Image classification data set "PillSight-Pics" (RyGuy101/PillSight-Pics on GitHub). Class labels (6): adderall, hydrocodone, mirtazapine, nystatin, prednisone, promethazine.

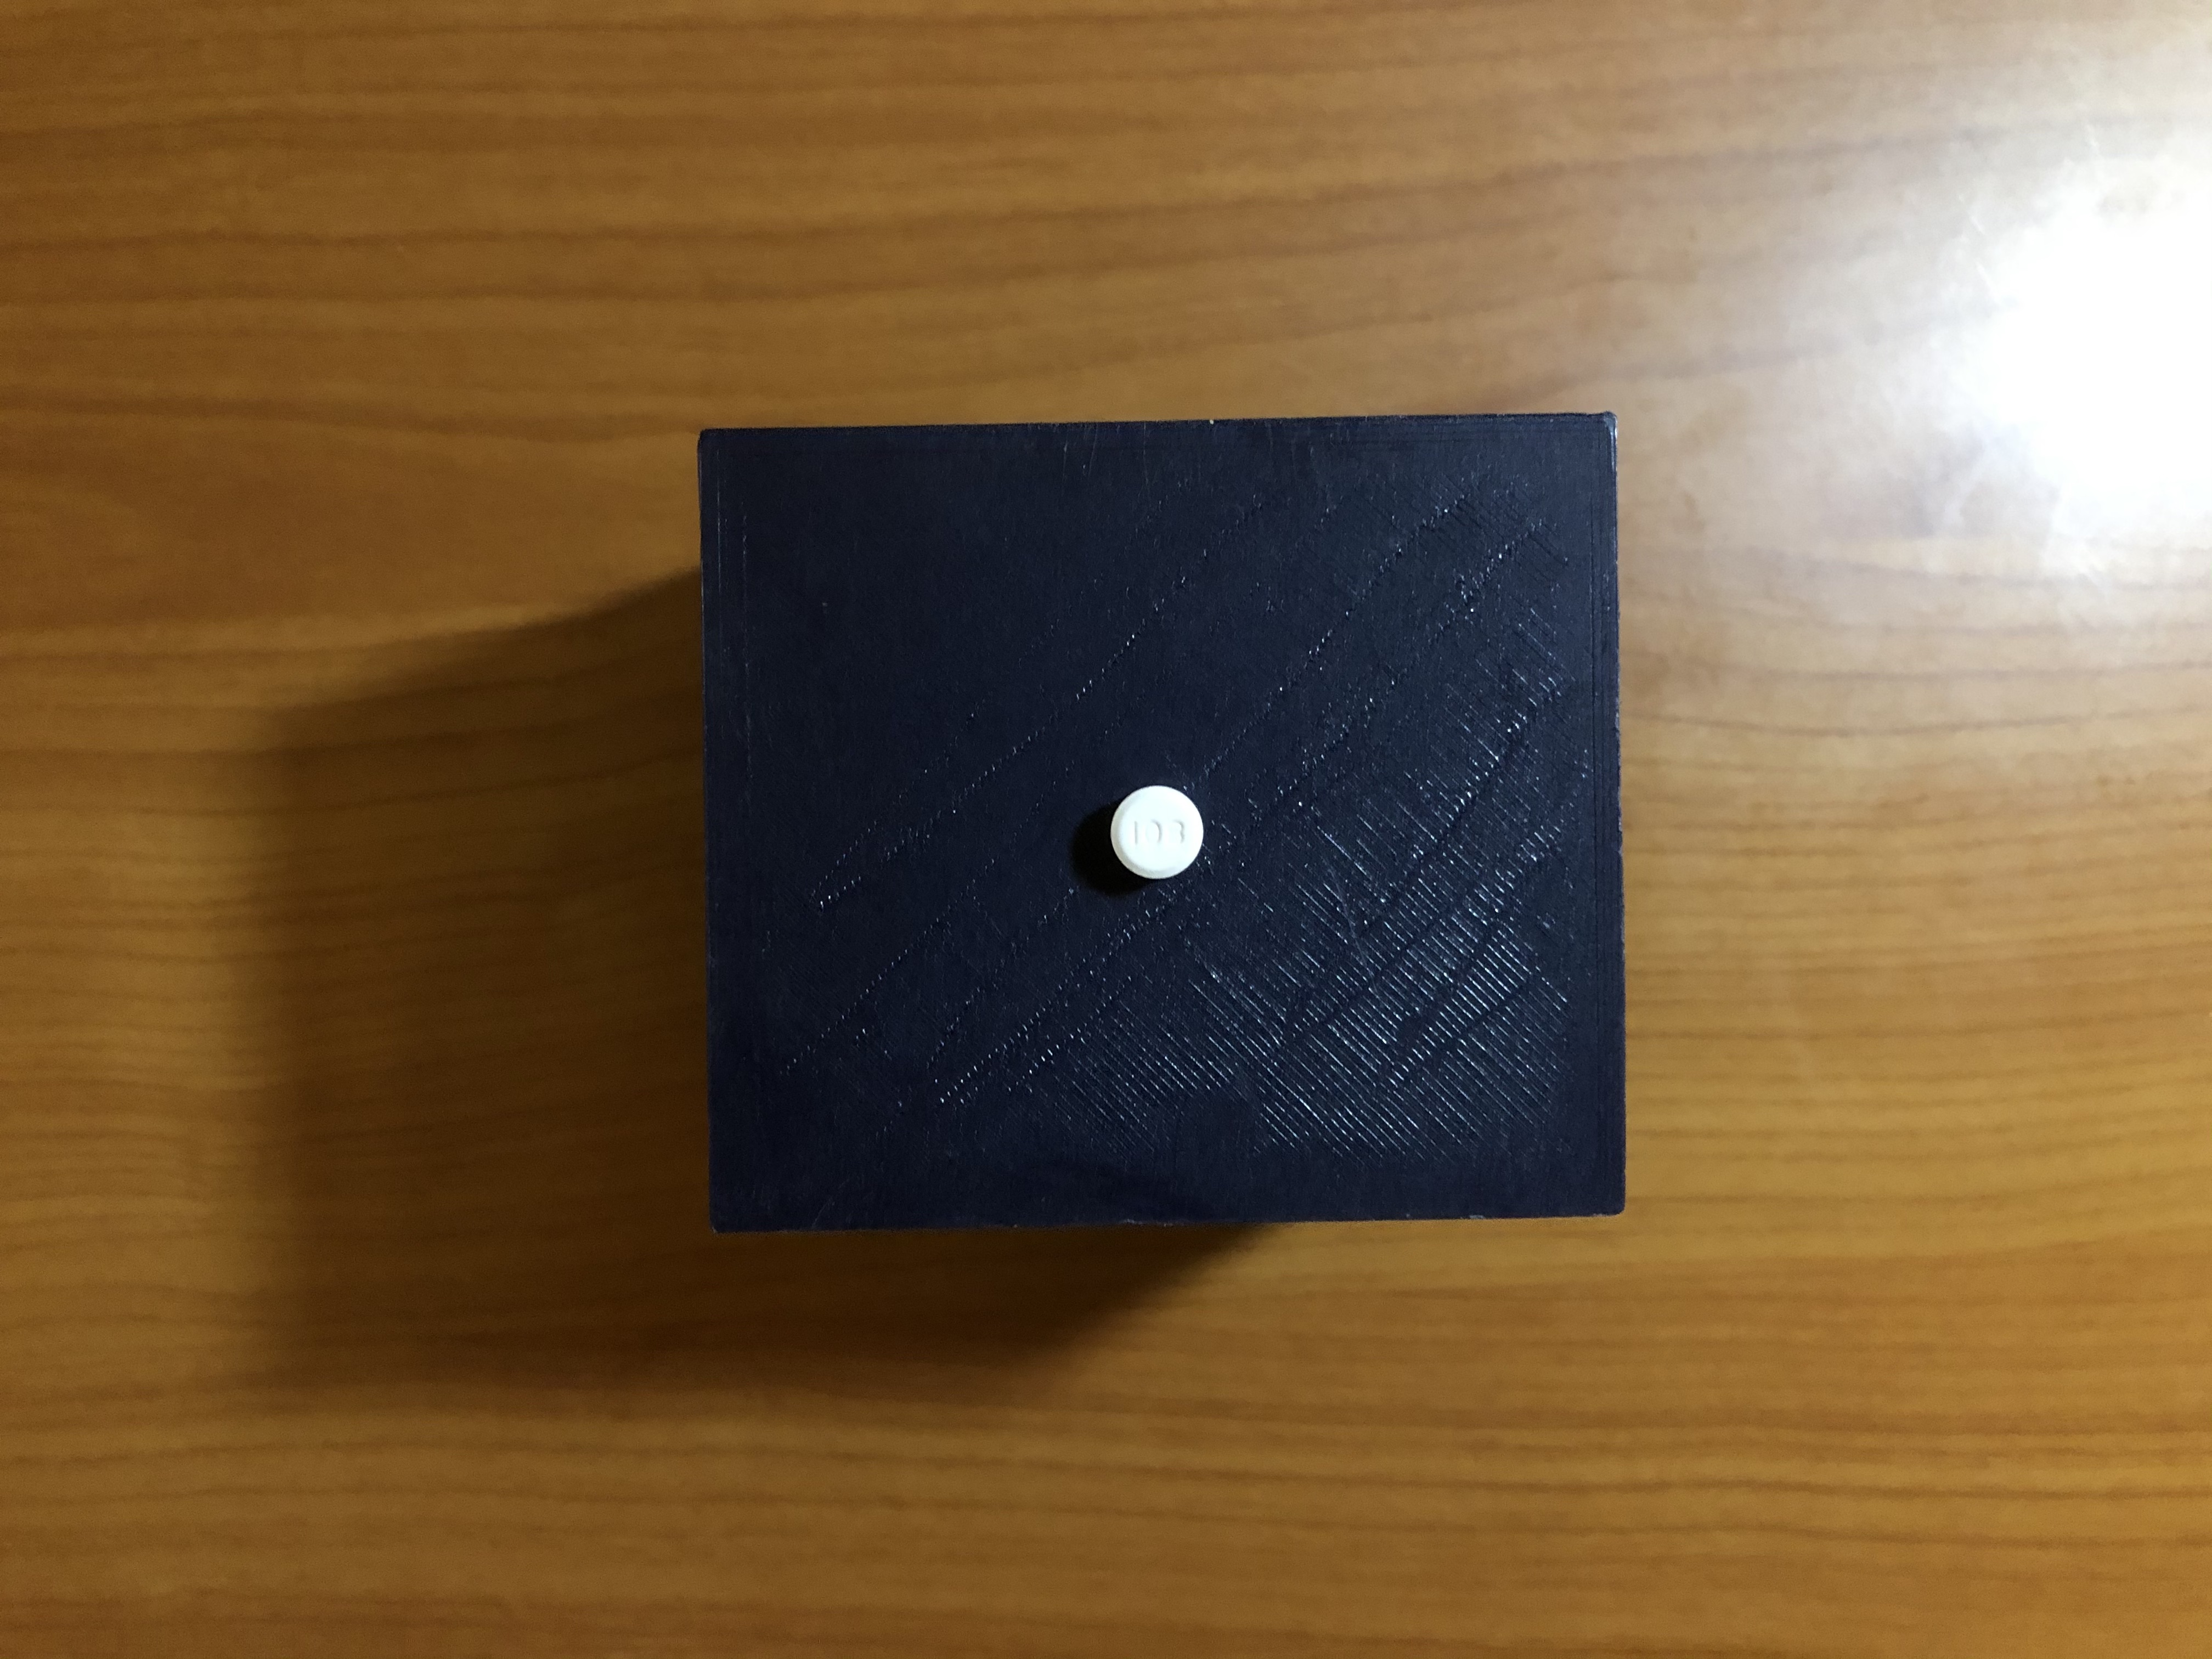
Label: promethazine

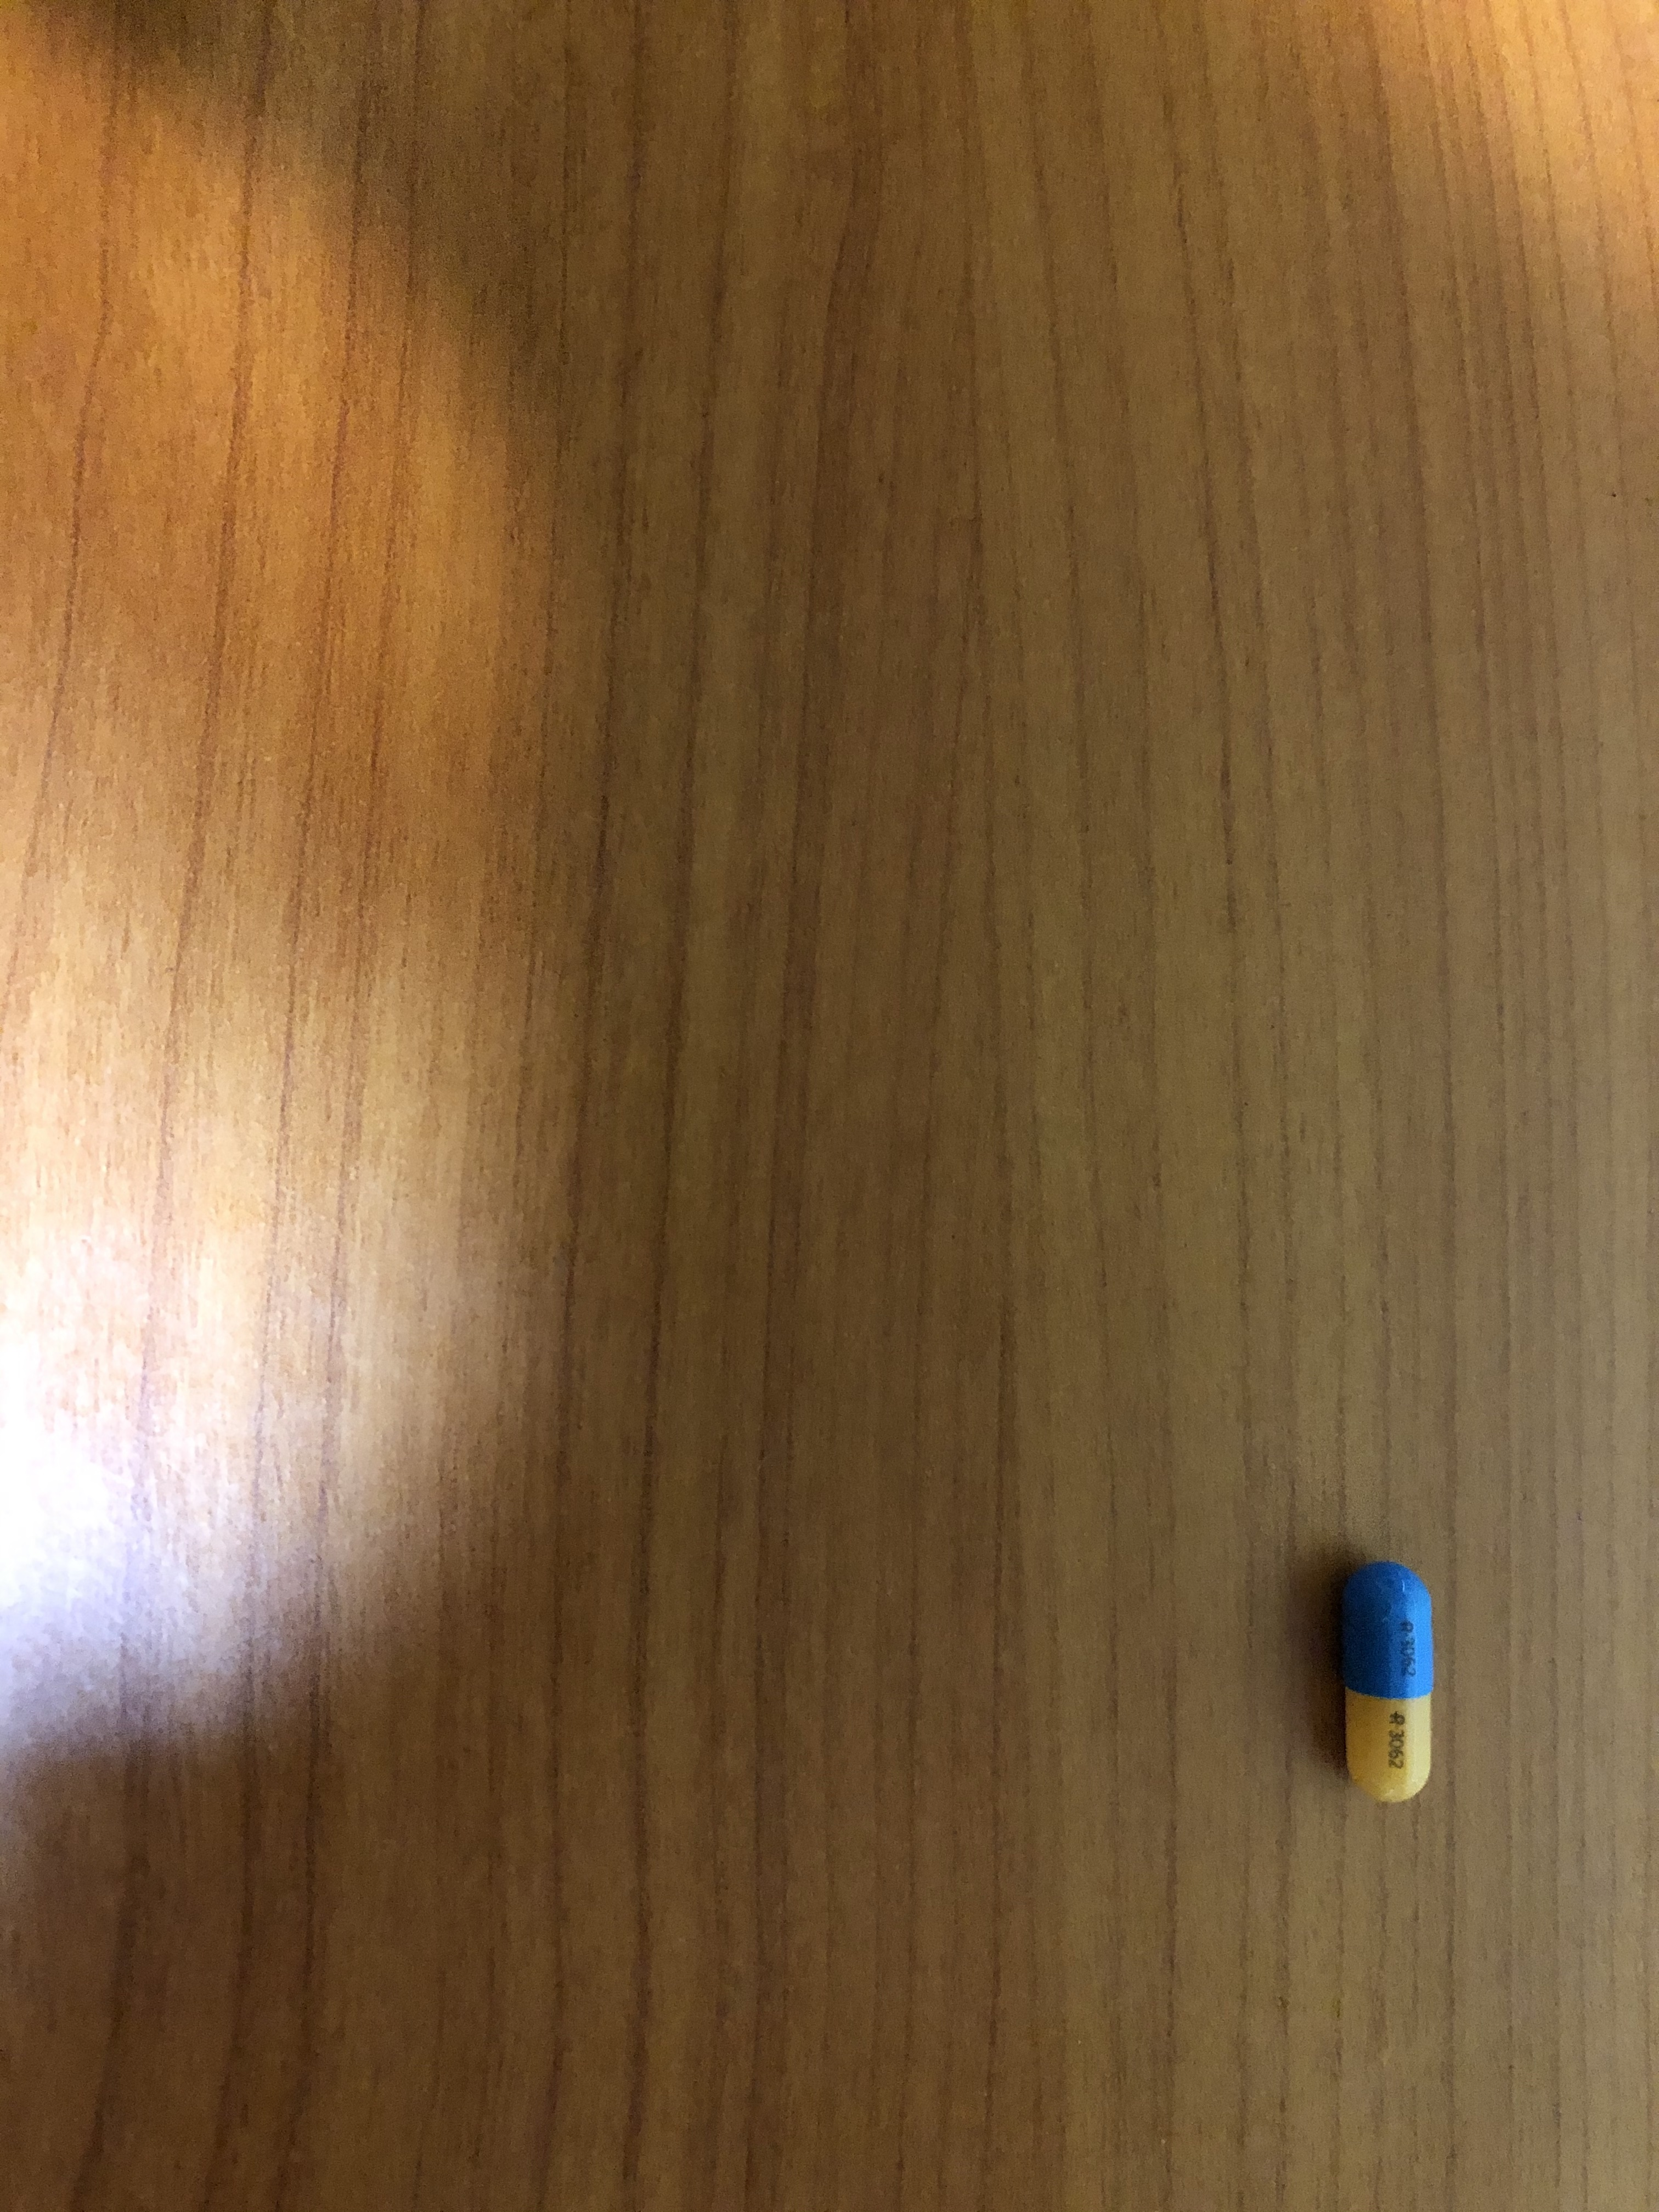
Label: adderall

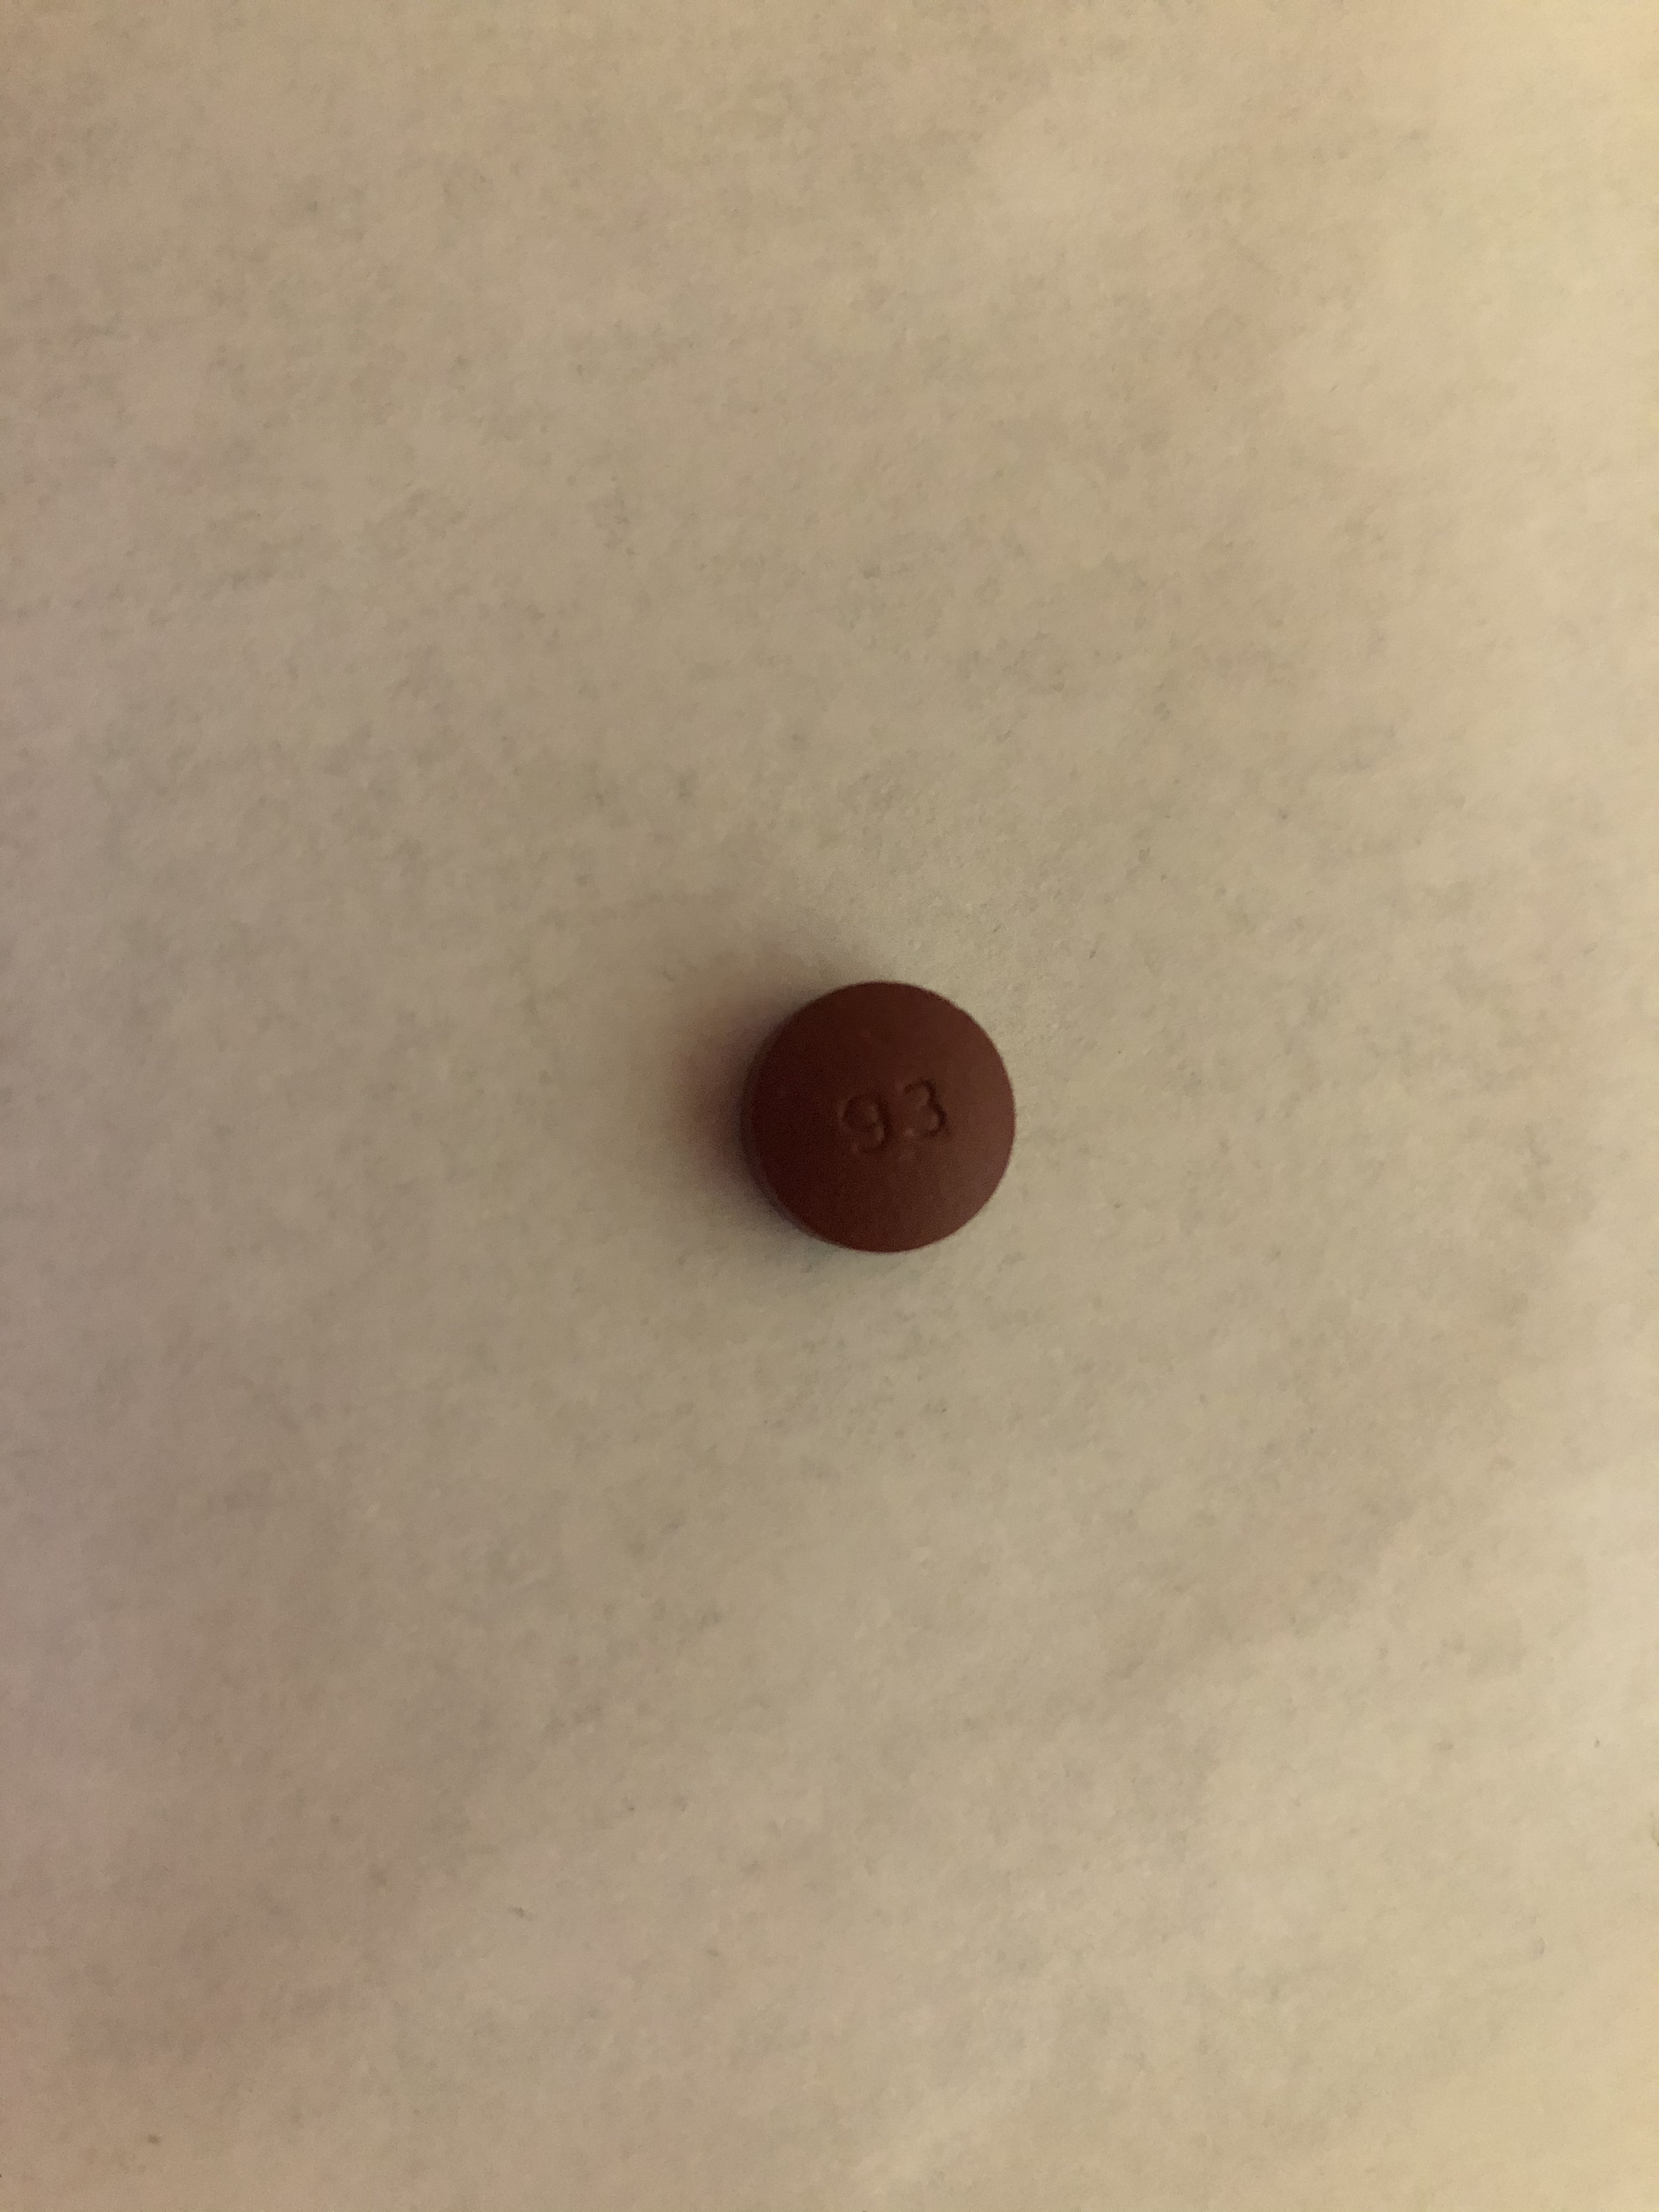
Label: nystatin

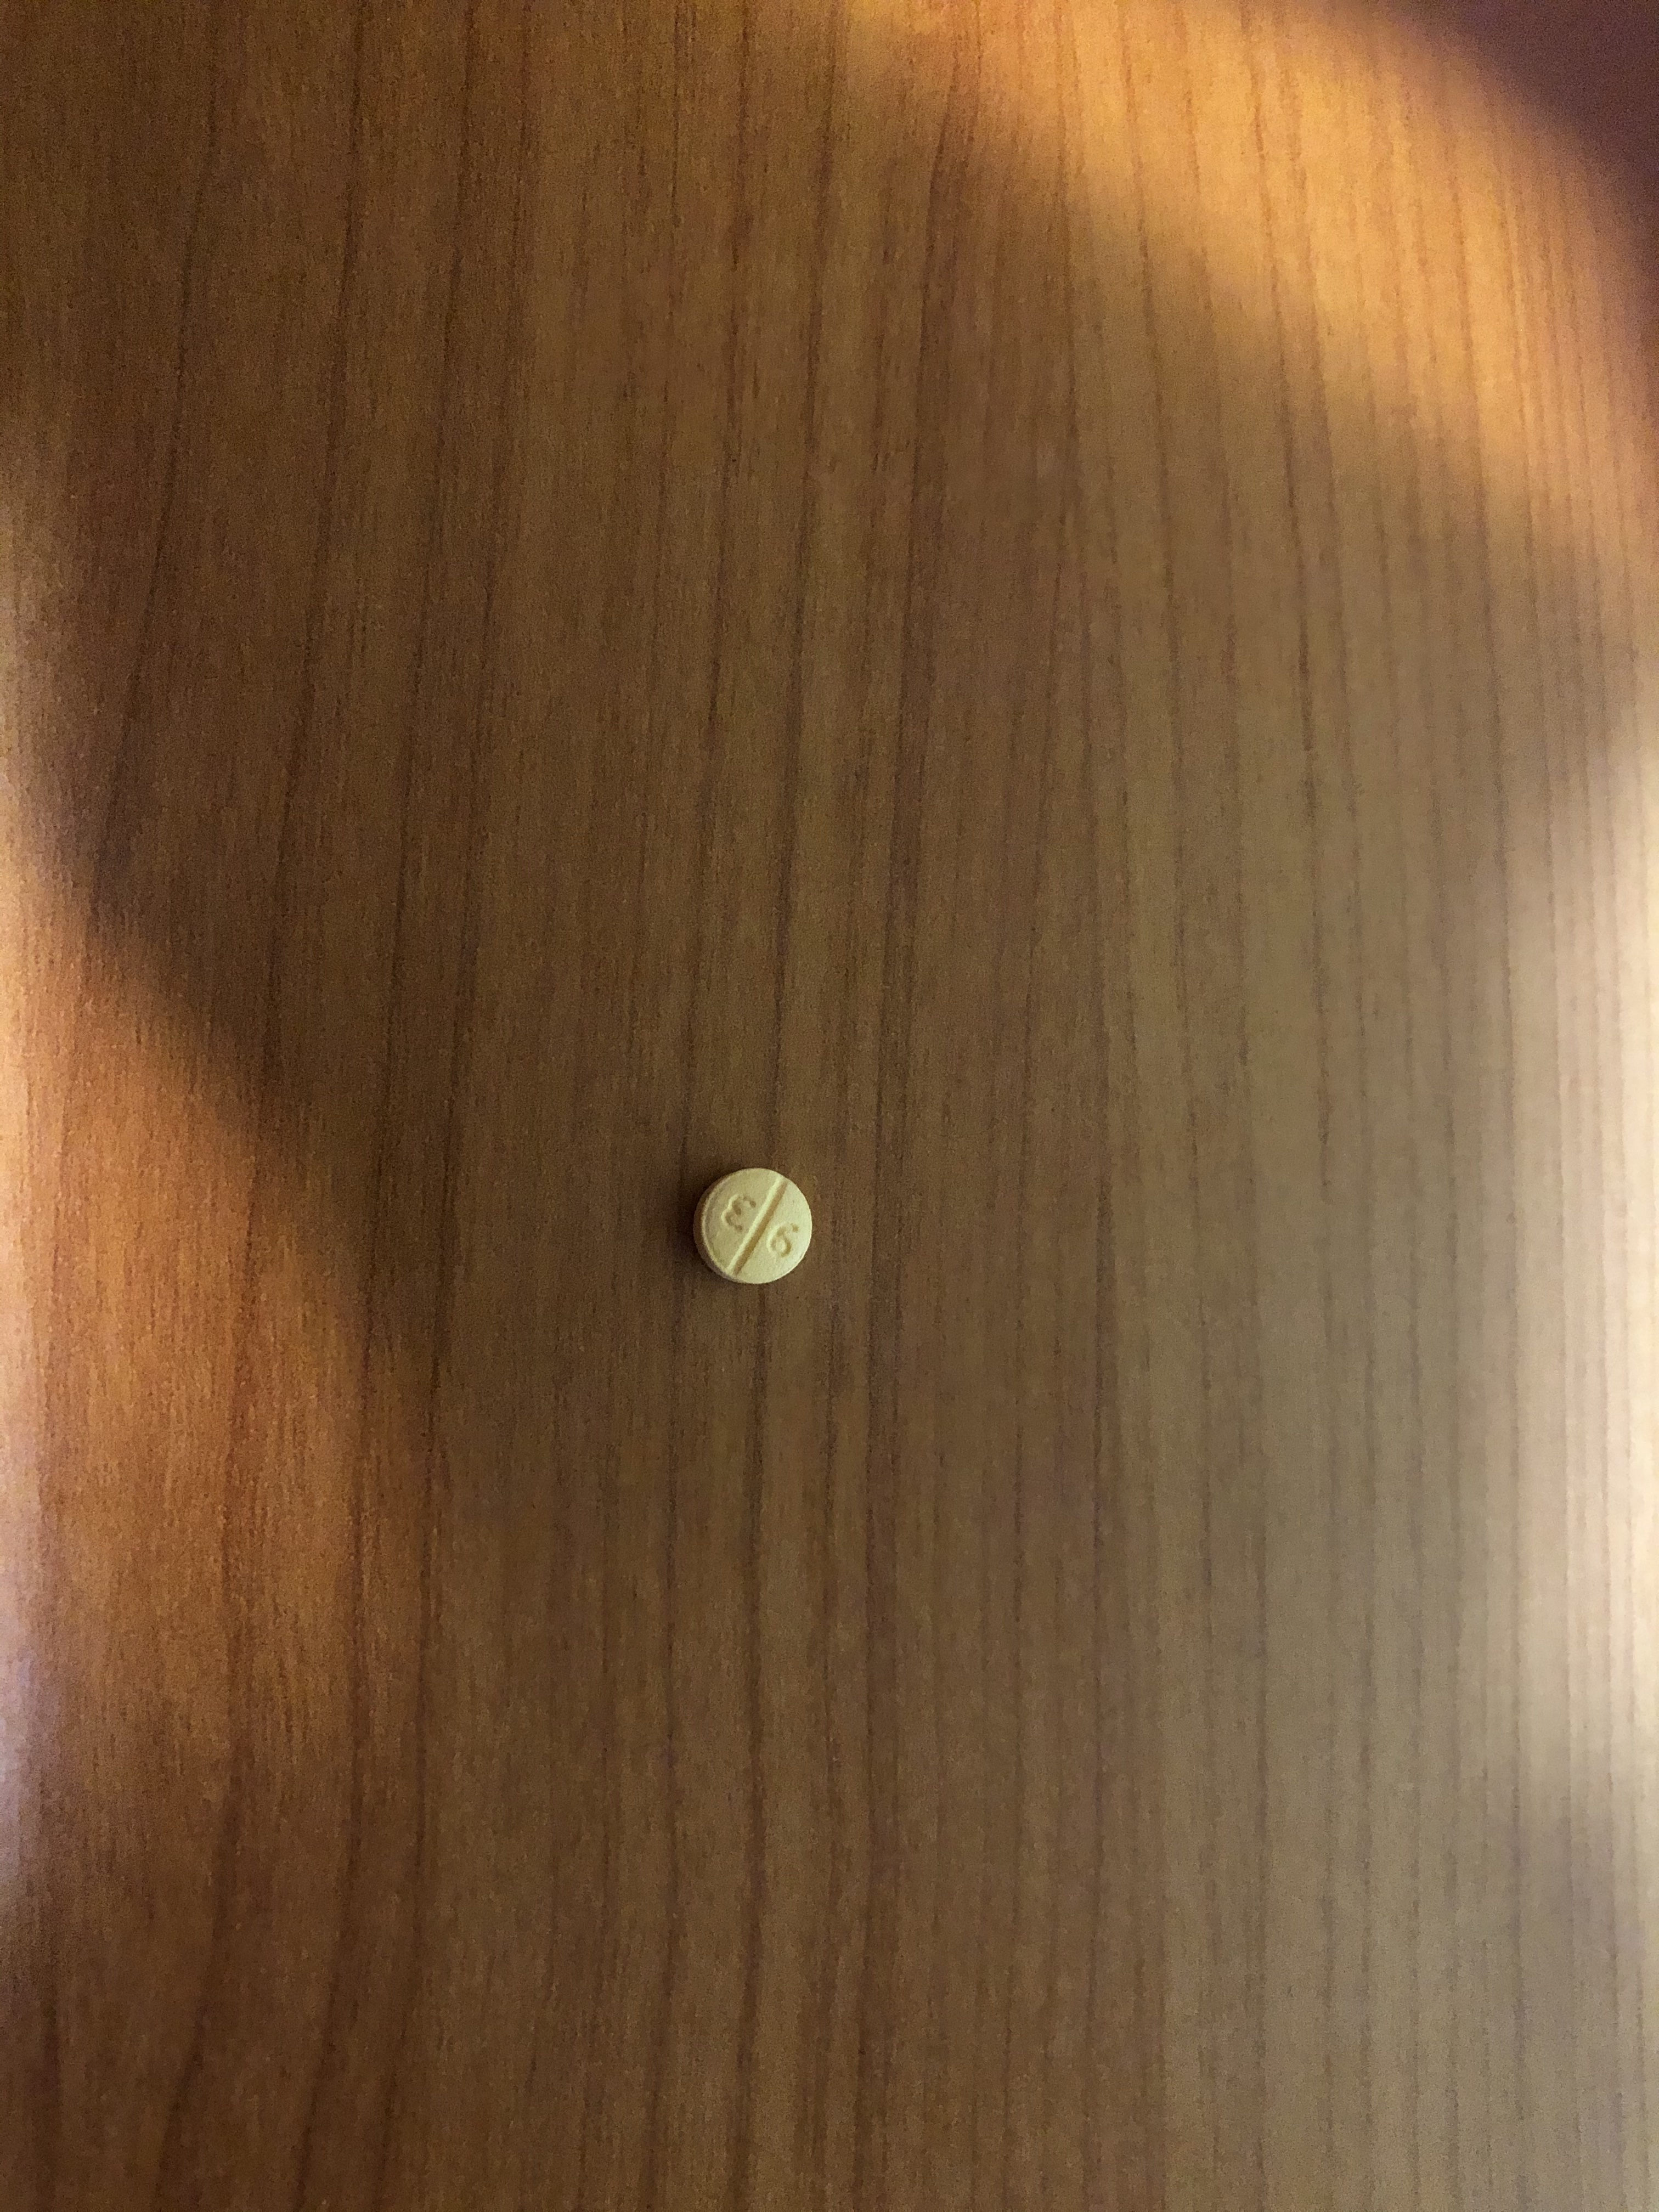
Label: mirtazapine

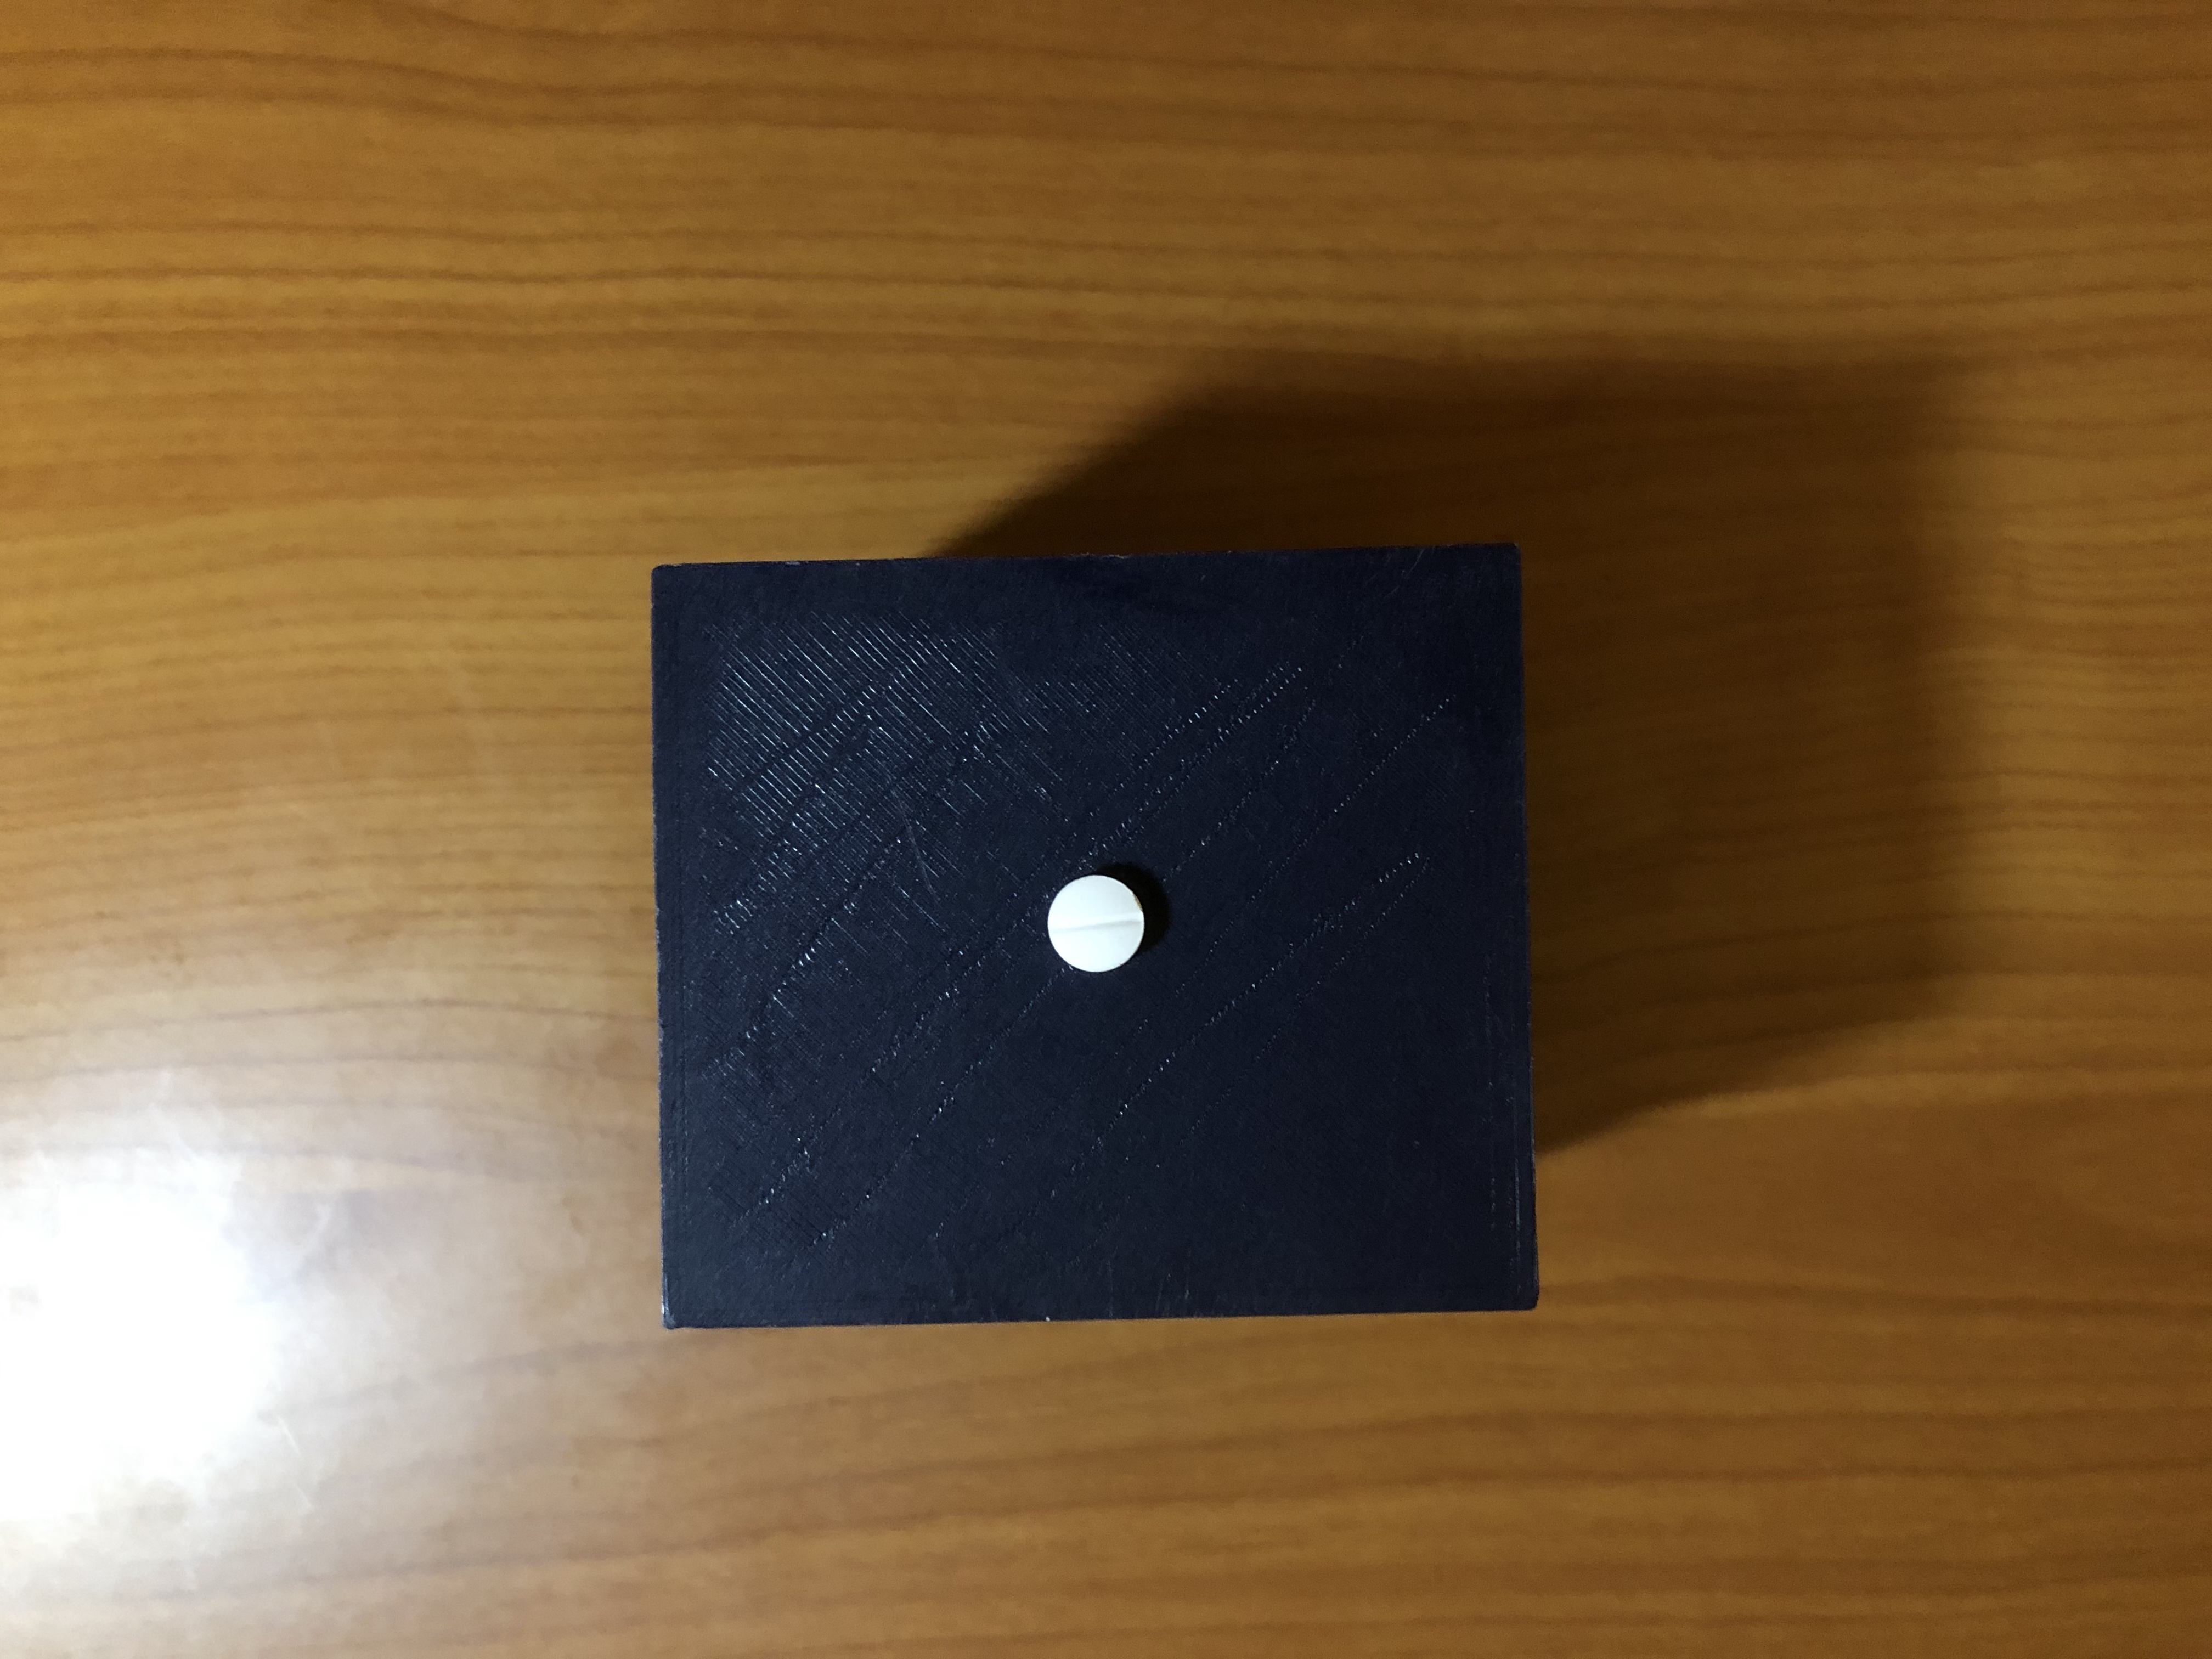
Label: prednisone

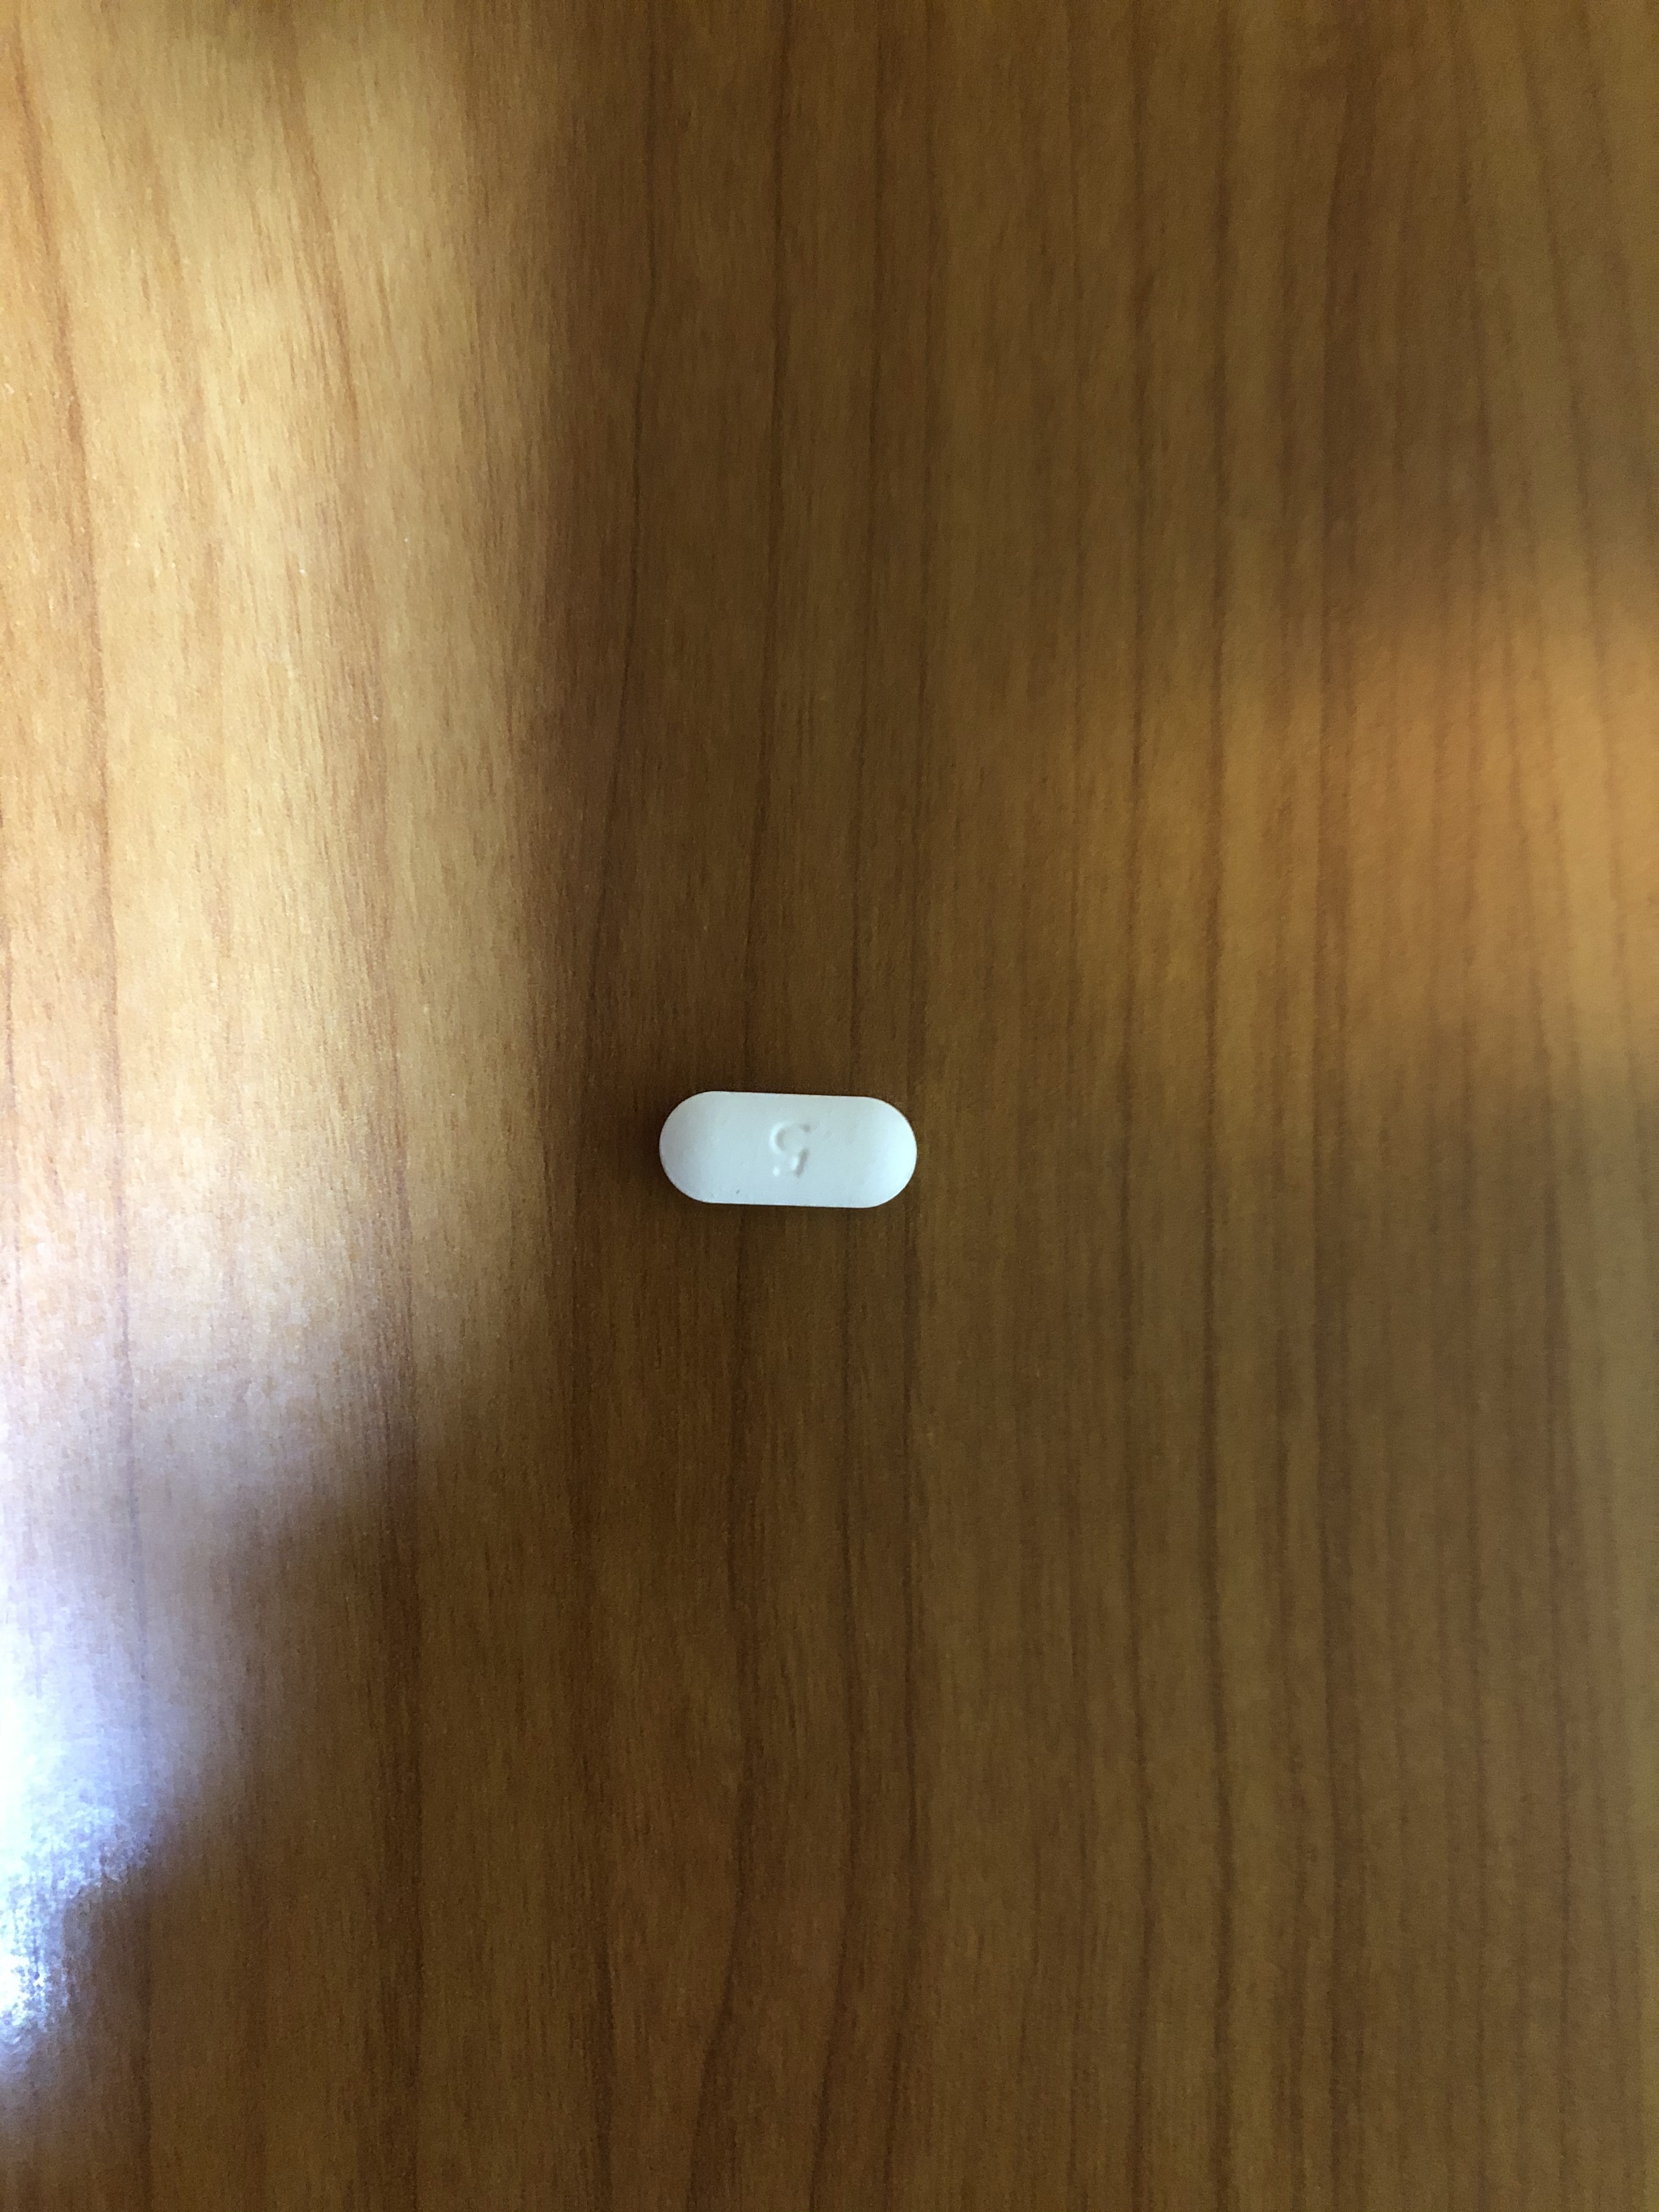
Label: hydrocodone
